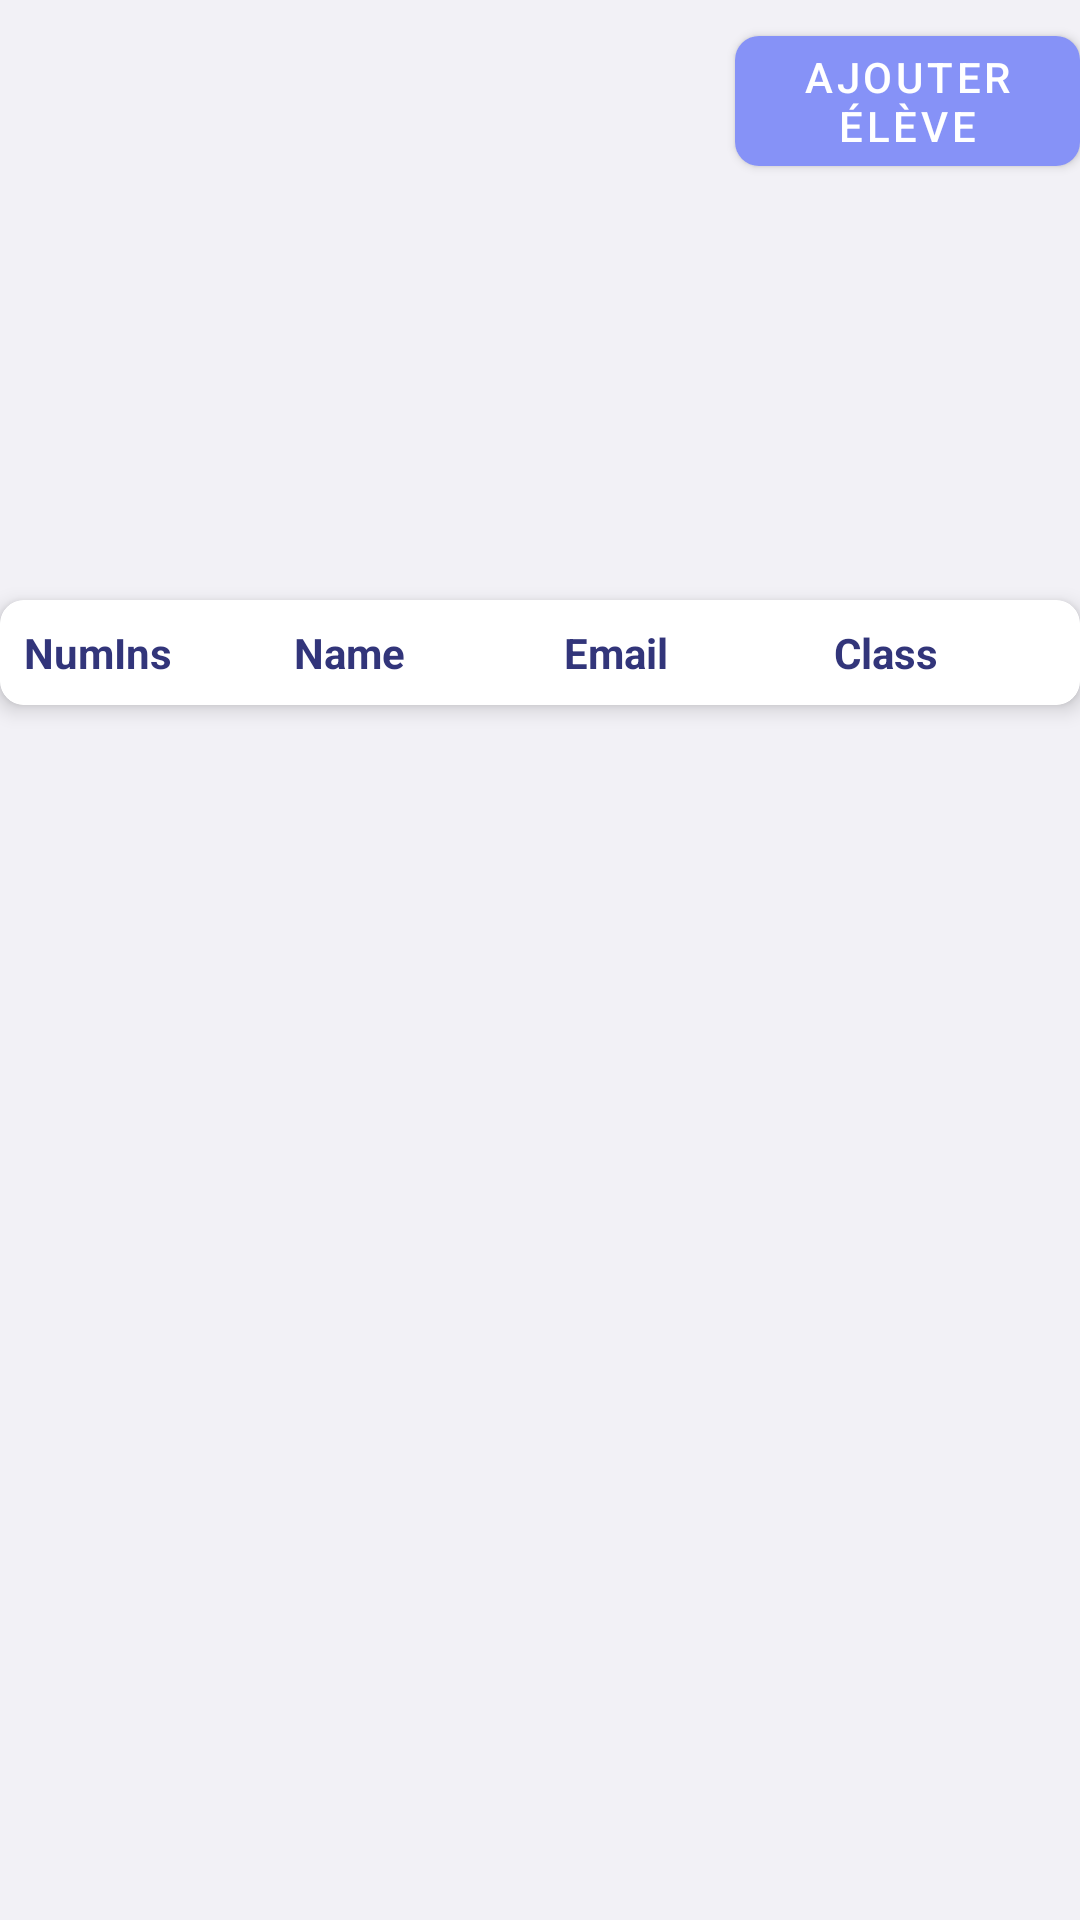

Android layout source for this screen:
<!-- AndroidManifest.xml: application theme Theme.Platformeducation -->
<!-- res/layout/activity_crud_etudiant.xml -->
<?xml version="1.0" encoding="utf-8"?>
<RelativeLayout xmlns:android="http://schemas.android.com/apk/res/android"
    xmlns:app="http://schemas.android.com/apk/res-auto"
    xmlns:tools="http://schemas.android.com/tools"
    android:layout_width="match_parent"
    android:layout_height="match_parent"
    android:background="@color/light_blue"
    android:theme="@style/ThemeOverlay.AppCompat.Dark">

    
    <ImageView
        android:layout_width="match_parent"
        android:layout_height="229dp"
        android:layout_alignParentTop="true"
        android:layout_alignParentBottom="true"
        android:layout_marginTop="-10dp"
        android:layout_marginBottom="512dp"
        android:scaleType="centerCrop"
        android:src="@drawable/top_intro_background" />
    
    <ImageView
        android:layout_width="wrap_content"
        android:layout_height="wrap_content"
        android:layout_marginTop="20dp"
        android:layout_marginLeft="20dp"
        android:src="@drawable/back" />

    
    <com.google.android.material.card.MaterialCardView
        android:layout_width="wrap_content"
        android:layout_height="wrap_content"
        android:layout_marginTop="200dp"
        android:layout_centerHorizontal="true"
        android:layout_weight="1"
        app:cardCornerRadius="8dp"
        app:cardElevation="4dp"
        app:strokeWidth="1dp">

        
        <TableLayout
            android:id="@+id/etudiantTableLayout"
            android:layout_width="wrap_content"
            android:layout_height="wrap_content"
            android:stretchColumns="*">

            
            <TableRow>

                <TextView
                    android:layout_width="0dp"
                    android:layout_weight="1"
                    android:padding="8dp"
                    android:text="NumIns"
                    android:textColor="@color/dark_blue"
                    android:textStyle="bold" />

                <TextView
                    android:layout_width="0dp"
                    android:layout_weight="1"
                    android:padding="8dp"
                    android:text="Name"
                    android:textColor="@color/dark_blue"
                    android:textStyle="bold" />

                <TextView
                    android:layout_width="0dp"
                    android:layout_weight="1"
                    android:padding="8dp"
                    android:text="Email"
                    android:textColor="@color/dark_blue"
                    android:textStyle="bold" />

                <TextView
                    android:layout_width="0dp"
                    android:layout_weight="1"
                    android:padding="8dp"
                    android:text="Class"
                    android:textColor="@color/dark_blue"
                    android:textStyle="bold" />
            </TableRow>

            

        </TableLayout>

    </com.google.android.material.card.MaterialCardView>

    
    <com.google.android.material.button.MaterialButton
        android:id="@+id/buttonAdd"
        android:layout_width="wrap_content"
        android:layout_height="wrap_content"
        android:layout_marginLeft="245dp"
        android:layout_marginTop="6dp"
        android:text="Ajouter élève"
        android:textColor="@android:color/white"
        app:cornerRadius="8dp" />

</RelativeLayout>
<!-- resources referenced by this layout -->
<resources>
  <color name="dark_blue">#32357a</color>
  <color name="light_blue">#f2f1f6</color>
  <style name="Theme.Platformeducation" parent="Base.Theme.Platformeducation" />
  <style name="Base.Theme.Platformeducation" parent="Theme.MaterialComponents.DayNight.NoActionBar">
          <item name="colorPrimary">@color/lavender</item>
          <item name="colorPrimaryVariant">@color/lavender</item>
          <item name="colorOnPrimary">@color/white</item>
          
          <item name="colorSecondary">@color/teal_200</item>
          <item name="colorSecondaryVariant">@color/teal_700</item>
          <item name="colorOnSecondary">@color/black</item>
          
          <item name="android:statusBarColor">?attr/colorPrimaryVariant</item>
      </style>
  <color name="lavender">#8692f7</color>
  <color name="white">#FFFFFFFF</color>
  <color name="teal_200">#FF03DAC5</color>
  <color name="teal_700">#FF018786</color>
  <color name="black">#FF000000</color>
</resources>
